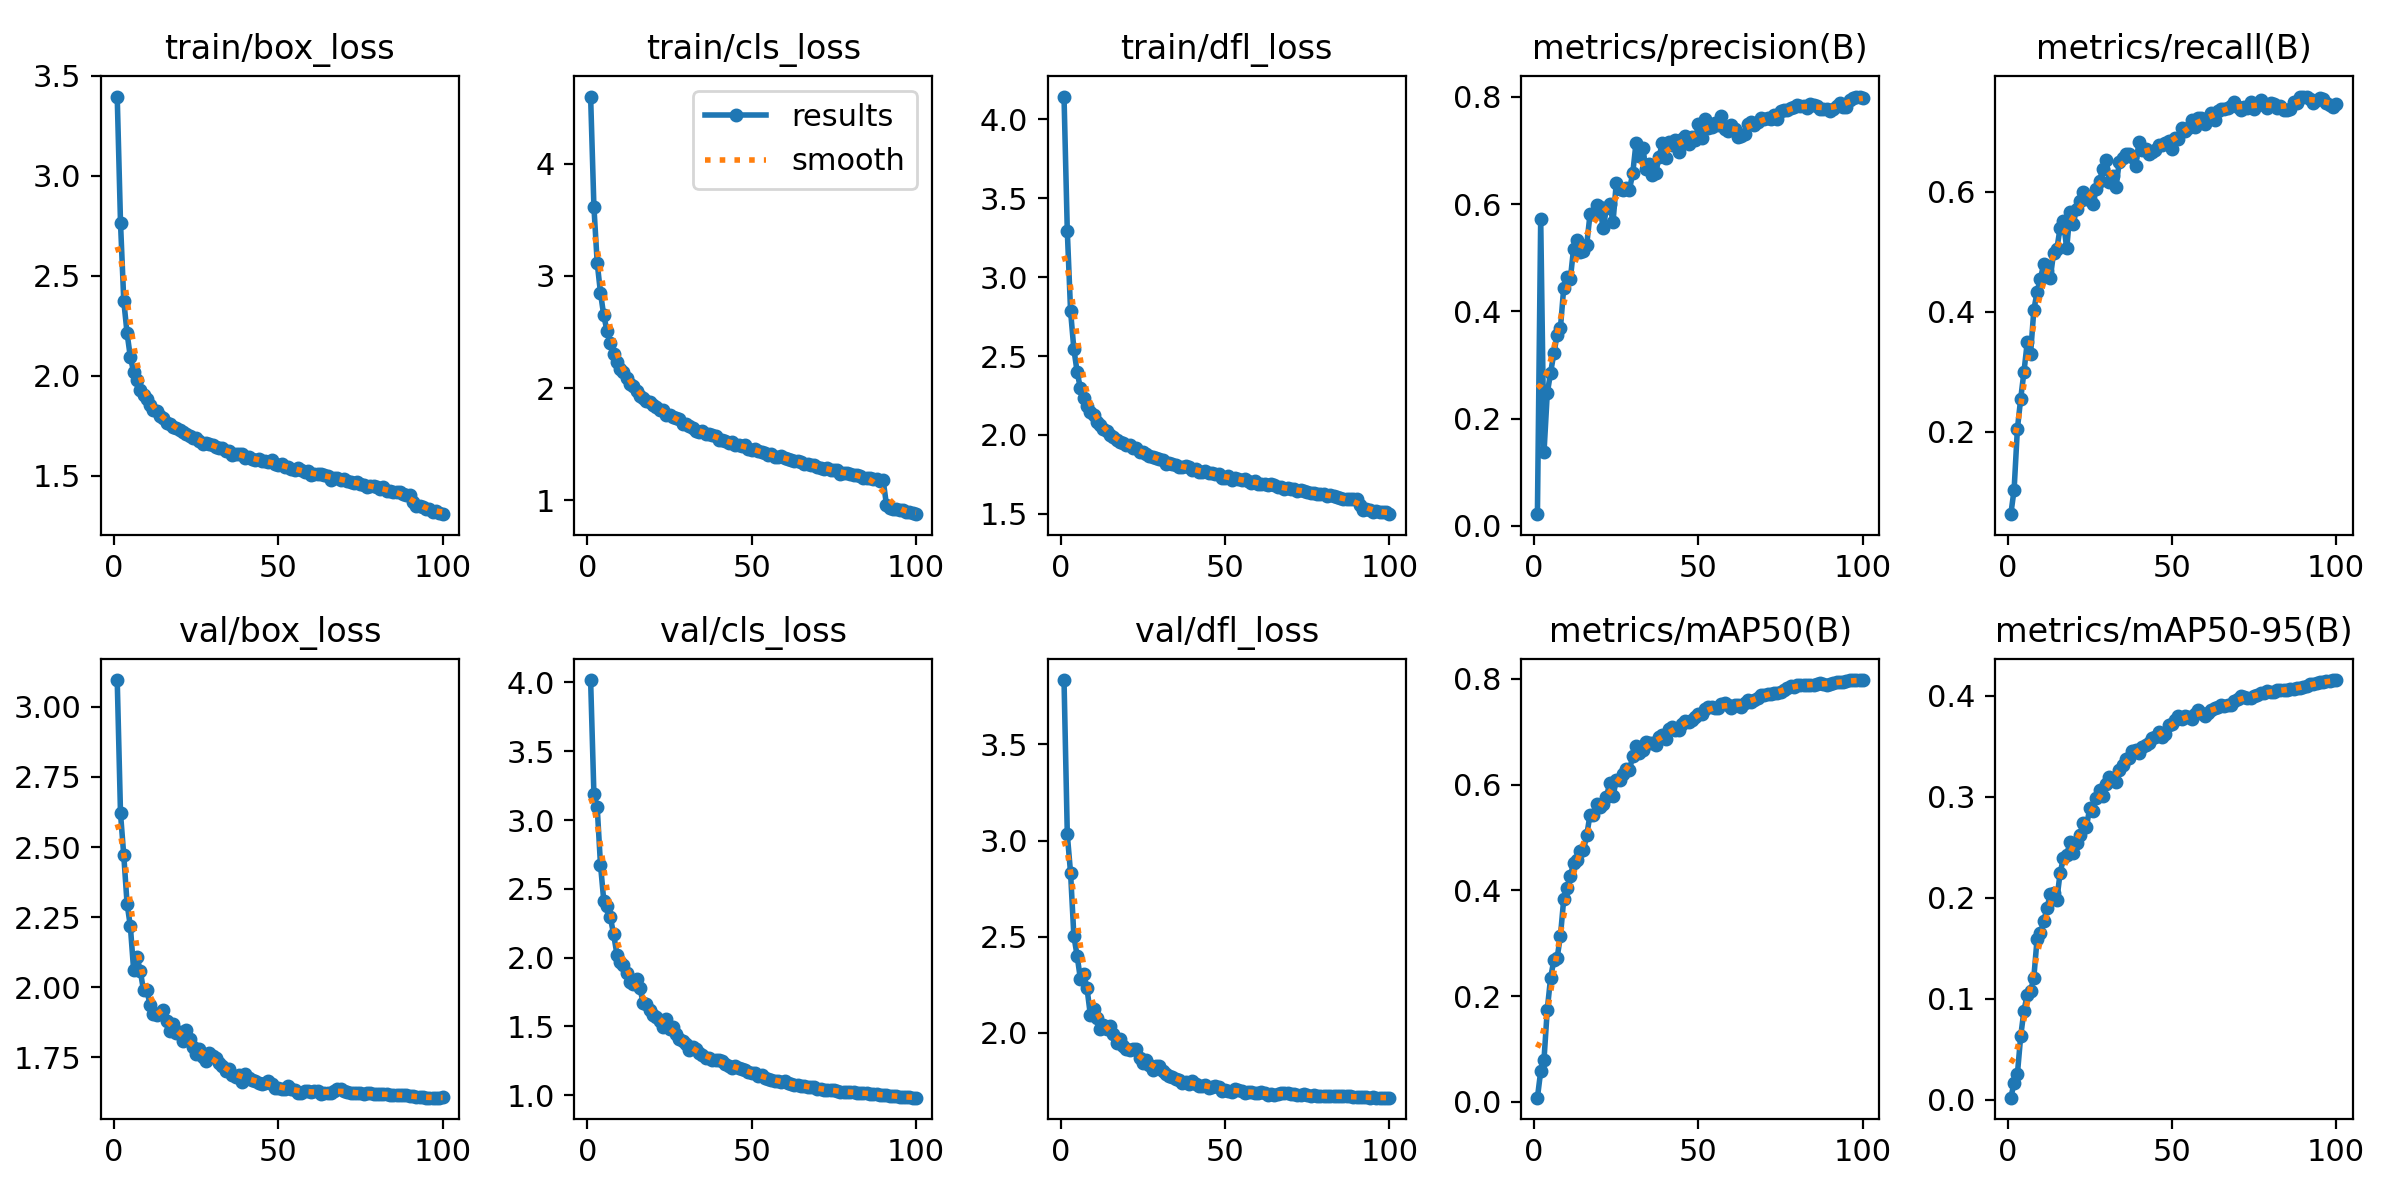

Data behind this chart, as committed beside it:
epoch, time, train/box_loss, train/cls_loss, train/dfl_loss, metrics/precision(B), metrics/recall(B), metrics/mAP50(B), metrics/mAP50-95(B), val/box_loss, val/cls_loss, val/dfl_loss, lr/pg0, lr/pg1, lr/pg2
1, 144, 3.396, 4.601, 4.144, 0.02174, 0.06278, 0.00801, 0.00195, 3.095, 4.017, 3.834, 0.003328, 0.003328, 0.003328
2, 283.5, 2.766, 3.619, 3.291, 0.5726, 0.1034, 0.0581, 0.01662, 2.62, 3.189, 3.032, 0.006596, 0.006596, 0.006596
3, 422.9, 2.373, 3.118, 2.783, 0.1368, 0.2048, 0.0798, 0.02527, 2.47, 3.095, 2.83, 0.009797, 0.009797, 0.009797
4, 560, 2.213, 2.85, 2.544, 0.2474, 0.2548, 0.1746, 0.0627, 2.298, 2.677, 2.503, 0.009703, 0.009703, 0.009703
5, 700.5, 2.093, 2.648, 2.399, 0.2851, 0.2998, 0.2342, 0.0881, 2.217, 2.415, 2.4, 0.009604, 0.009604, 0.009604
6, 839.9, 2.02, 2.509, 2.295, 0.3217, 0.3493, 0.2682, 0.1041, 2.06, 2.373, 2.278, 0.009505, 0.009505, 0.009505
7, 975.4, 1.981, 2.399, 2.237, 0.3558, 0.3294, 0.2725, 0.1071, 2.107, 2.293, 2.305, 0.009406, 0.009406, 0.009406
8, 1113, 1.931, 2.308, 2.182, 0.3686, 0.4026, 0.3137, 0.121, 2.06, 2.17, 2.232, 0.009307, 0.009307, 0.009307
9, 1251, 1.902, 2.235, 2.144, 0.4435, 0.4336, 0.383, 0.1595, 1.989, 2.023, 2.095, 0.009208, 0.009208, 0.009208
10, 1392, 1.884, 2.171, 2.124, 0.4645, 0.4546, 0.405, 0.1652, 1.992, 1.968, 2.124, 0.009109, 0.009109, 0.009109
11, 1530, 1.855, 2.141, 2.083, 0.4595, 0.4793, 0.4272, 0.1766, 1.936, 1.945, 2.079, 0.00901, 0.00901, 0.00901
12, 1668, 1.829, 2.093, 2.064, 0.5169, 0.4684, 0.451, 0.1897, 1.906, 1.887, 2.023, 0.008911, 0.008911, 0.008911
13, 1803, 1.825, 2.032, 2.037, 0.5336, 0.4556, 0.4579, 0.2036, 1.901, 1.82, 2.039, 0.008812, 0.008812, 0.008812
14, 1946, 1.799, 2.022, 2.023, 0.5114, 0.4976, 0.4754, 0.2052, 1.909, 1.807, 2.019, 0.008713, 0.008713, 0.008713
15, 2084, 1.787, 1.976, 2.001, 0.5119, 0.5043, 0.4757, 0.1982, 1.92, 1.847, 2.034, 0.008614, 0.008614, 0.008614
16, 2221, 1.766, 1.931, 1.985, 0.5242, 0.54, 0.5041, 0.2245, 1.879, 1.776, 1.996, 0.008515, 0.008515, 0.008515
17, 2360, 1.759, 1.912, 1.971, 0.5809, 0.5509, 0.5434, 0.239, 1.843, 1.672, 1.946, 0.008416, 0.008416, 0.008416
18, 2498, 1.743, 1.888, 1.958, 0.5821, 0.5054, 0.5429, 0.2423, 1.87, 1.667, 1.969, 0.008317, 0.008317, 0.008317
19, 2636, 1.74, 1.879, 1.948, 0.5975, 0.5657, 0.5634, 0.255, 1.836, 1.619, 1.93, 0.008218, 0.008218, 0.008218
20, 2774, 1.732, 1.844, 1.937, 0.5947, 0.5468, 0.5576, 0.2442, 1.839, 1.581, 1.919, 0.008119, 0.008119, 0.008119
21, 2918, 1.72, 1.827, 1.934, 0.555, 0.5711, 0.5628, 0.2543, 1.809, 1.567, 1.912, 0.00802, 0.00802, 0.00802
22, 3058, 1.708, 1.804, 1.918, 0.5921, 0.5846, 0.5771, 0.2625, 1.847, 1.537, 1.917, 0.007921, 0.007921, 0.007921
23, 3198, 1.697, 1.8, 1.916, 0.5997, 0.5997, 0.6028, 0.2742, 1.815, 1.497, 1.914, 0.007822, 0.007822, 0.007822
24, 3337, 1.689, 1.76, 1.891, 0.5665, 0.5873, 0.5778, 0.27, 1.788, 1.557, 1.868, 0.007723, 0.007723, 0.007723
25, 3475, 1.688, 1.763, 1.892, 0.6399, 0.5876, 0.6096, 0.2889, 1.761, 1.48, 1.844, 0.007624, 0.007624, 0.007624
26, 3612, 1.676, 1.738, 1.877, 0.6274, 0.5799, 0.6083, 0.2861, 1.78, 1.498, 1.858, 0.007525, 0.007525, 0.007525
27, 3753, 1.662, 1.732, 1.867, 0.6263, 0.6046, 0.6211, 0.2984, 1.752, 1.442, 1.834, 0.007426, 0.007426, 0.007426
28, 3890, 1.665, 1.722, 1.864, 0.6296, 0.6184, 0.6305, 0.3065, 1.739, 1.406, 1.807, 0.007327, 0.007327, 0.007327
29, 4028, 1.661, 1.679, 1.857, 0.6272, 0.6375, 0.6275, 0.3007, 1.765, 1.391, 1.826, 0.007228, 0.007228, 0.007228
30, 4165, 1.654, 1.681, 1.845, 0.6572, 0.6532, 0.655, 0.3122, 1.754, 1.372, 1.83, 0.007129, 0.007129, 0.007129
31, 4301, 1.646, 1.658, 1.843, 0.7143, 0.6162, 0.6726, 0.3196, 1.749, 1.329, 1.803, 0.00703, 0.00703, 0.00703
32, 4439, 1.637, 1.64, 1.819, 0.6905, 0.6257, 0.6591, 0.3179, 1.728, 1.35, 1.785, 0.006931, 0.006931, 0.006931
33, 4576, 1.637, 1.613, 1.822, 0.7053, 0.6081, 0.665, 0.3145, 1.719, 1.337, 1.776, 0.006832, 0.006832, 0.006832
34, 4716, 1.627, 1.609, 1.819, 0.6656, 0.6498, 0.6803, 0.3261, 1.7, 1.307, 1.771, 0.006733, 0.006733, 0.006733
35, 4854, 1.626, 1.615, 1.812, 0.6745, 0.6566, 0.6782, 0.3314, 1.708, 1.294, 1.761, 0.006634, 0.006634, 0.006634
36, 4993, 1.606, 1.59, 1.798, 0.6543, 0.6623, 0.6784, 0.3369, 1.686, 1.272, 1.757, 0.006535, 0.006535, 0.006535
37, 5133, 1.61, 1.594, 1.798, 0.6577, 0.6628, 0.6747, 0.3385, 1.681, 1.274, 1.738, 0.006436, 0.006436, 0.006436
38, 5275, 1.608, 1.581, 1.803, 0.6882, 0.6578, 0.6895, 0.3449, 1.686, 1.257, 1.744, 0.006337, 0.006337, 0.006337
39, 5416, 1.609, 1.576, 1.795, 0.7134, 0.6432, 0.694, 0.3461, 1.663, 1.26, 1.733, 0.006238, 0.006238, 0.006238
40, 5552, 1.591, 1.537, 1.779, 0.6858, 0.6831, 0.6861, 0.3434, 1.692, 1.258, 1.75, 0.006139, 0.006139, 0.006139
41, 5691, 1.596, 1.538, 1.784, 0.7155, 0.6697, 0.7054, 0.3496, 1.676, 1.246, 1.736, 0.00604, 0.00604, 0.00604
42, 5829, 1.583, 1.529, 1.766, 0.7108, 0.6704, 0.7087, 0.3514, 1.669, 1.231, 1.726, 0.005941, 0.005941, 0.005941
43, 5965, 1.581, 1.514, 1.767, 0.7188, 0.6633, 0.7035, 0.3537, 1.665, 1.213, 1.727, 0.005842, 0.005842, 0.005842
44, 6104, 1.586, 1.517, 1.769, 0.6966, 0.6669, 0.7029, 0.3585, 1.657, 1.199, 1.729, 0.005743, 0.005743, 0.005743
45, 6242, 1.572, 1.496, 1.76, 0.7216, 0.6693, 0.7143, 0.359, 1.655, 1.211, 1.715, 0.005644, 0.005644, 0.005644
46, 6380, 1.572, 1.492, 1.759, 0.7265, 0.6773, 0.7204, 0.3641, 1.659, 1.2, 1.717, 0.005545, 0.005545, 0.005545
47, 6518, 1.57, 1.479, 1.75, 0.7112, 0.678, 0.7187, 0.3596, 1.667, 1.188, 1.722, 0.005446, 0.005446, 0.005446
48, 6654, 1.579, 1.489, 1.756, 0.7253, 0.6804, 0.7223, 0.3624, 1.657, 1.182, 1.718, 0.005347, 0.005347, 0.005347
49, 6788, 1.558, 1.454, 1.73, 0.7199, 0.6844, 0.7289, 0.3708, 1.639, 1.169, 1.7, 0.005248, 0.005248, 0.005248
50, 6926, 1.553, 1.45, 1.731, 0.7493, 0.6704, 0.7332, 0.3723, 1.642, 1.159, 1.702, 0.005149, 0.005149, 0.005149
51, 7066, 1.557, 1.459, 1.74, 0.7233, 0.6887, 0.7329, 0.376, 1.637, 1.165, 1.7, 0.00505, 0.00505, 0.00505
52, 7202, 1.546, 1.435, 1.714, 0.7582, 0.6877, 0.744, 0.3801, 1.638, 1.144, 1.691, 0.004951, 0.004951, 0.004951
53, 7340, 1.542, 1.433, 1.726, 0.7421, 0.7057, 0.7465, 0.3767, 1.649, 1.144, 1.71, 0.004852, 0.004852, 0.004852
54, 7479, 1.536, 1.424, 1.721, 0.7441, 0.7014, 0.747, 0.3797, 1.638, 1.129, 1.703, 0.004753, 0.004753, 0.004753
55, 7619, 1.528, 1.402, 1.715, 0.7509, 0.7055, 0.7456, 0.3794, 1.633, 1.119, 1.699, 0.004654, 0.004654, 0.004654
56, 7760, 1.54, 1.41, 1.721, 0.747, 0.7193, 0.7459, 0.3772, 1.623, 1.109, 1.689, 0.004555, 0.004555, 0.004555
57, 7901, 1.527, 1.389, 1.71, 0.7641, 0.7079, 0.7519, 0.3822, 1.624, 1.106, 1.692, 0.004456, 0.004456, 0.004456
58, 8037, 1.521, 1.381, 1.698, 0.7398, 0.7224, 0.7547, 0.3855, 1.628, 1.107, 1.691, 0.004357, 0.004357, 0.004357
59, 8178, 1.524, 1.392, 1.706, 0.7354, 0.7224, 0.75, 0.3833, 1.629, 1.098, 1.688, 0.004258, 0.004258, 0.004258
60, 8319, 1.502, 1.375, 1.692, 0.7476, 0.7131, 0.7457, 0.3805, 1.626, 1.102, 1.687, 0.004159, 0.004159, 0.004159
... 40 more rows
